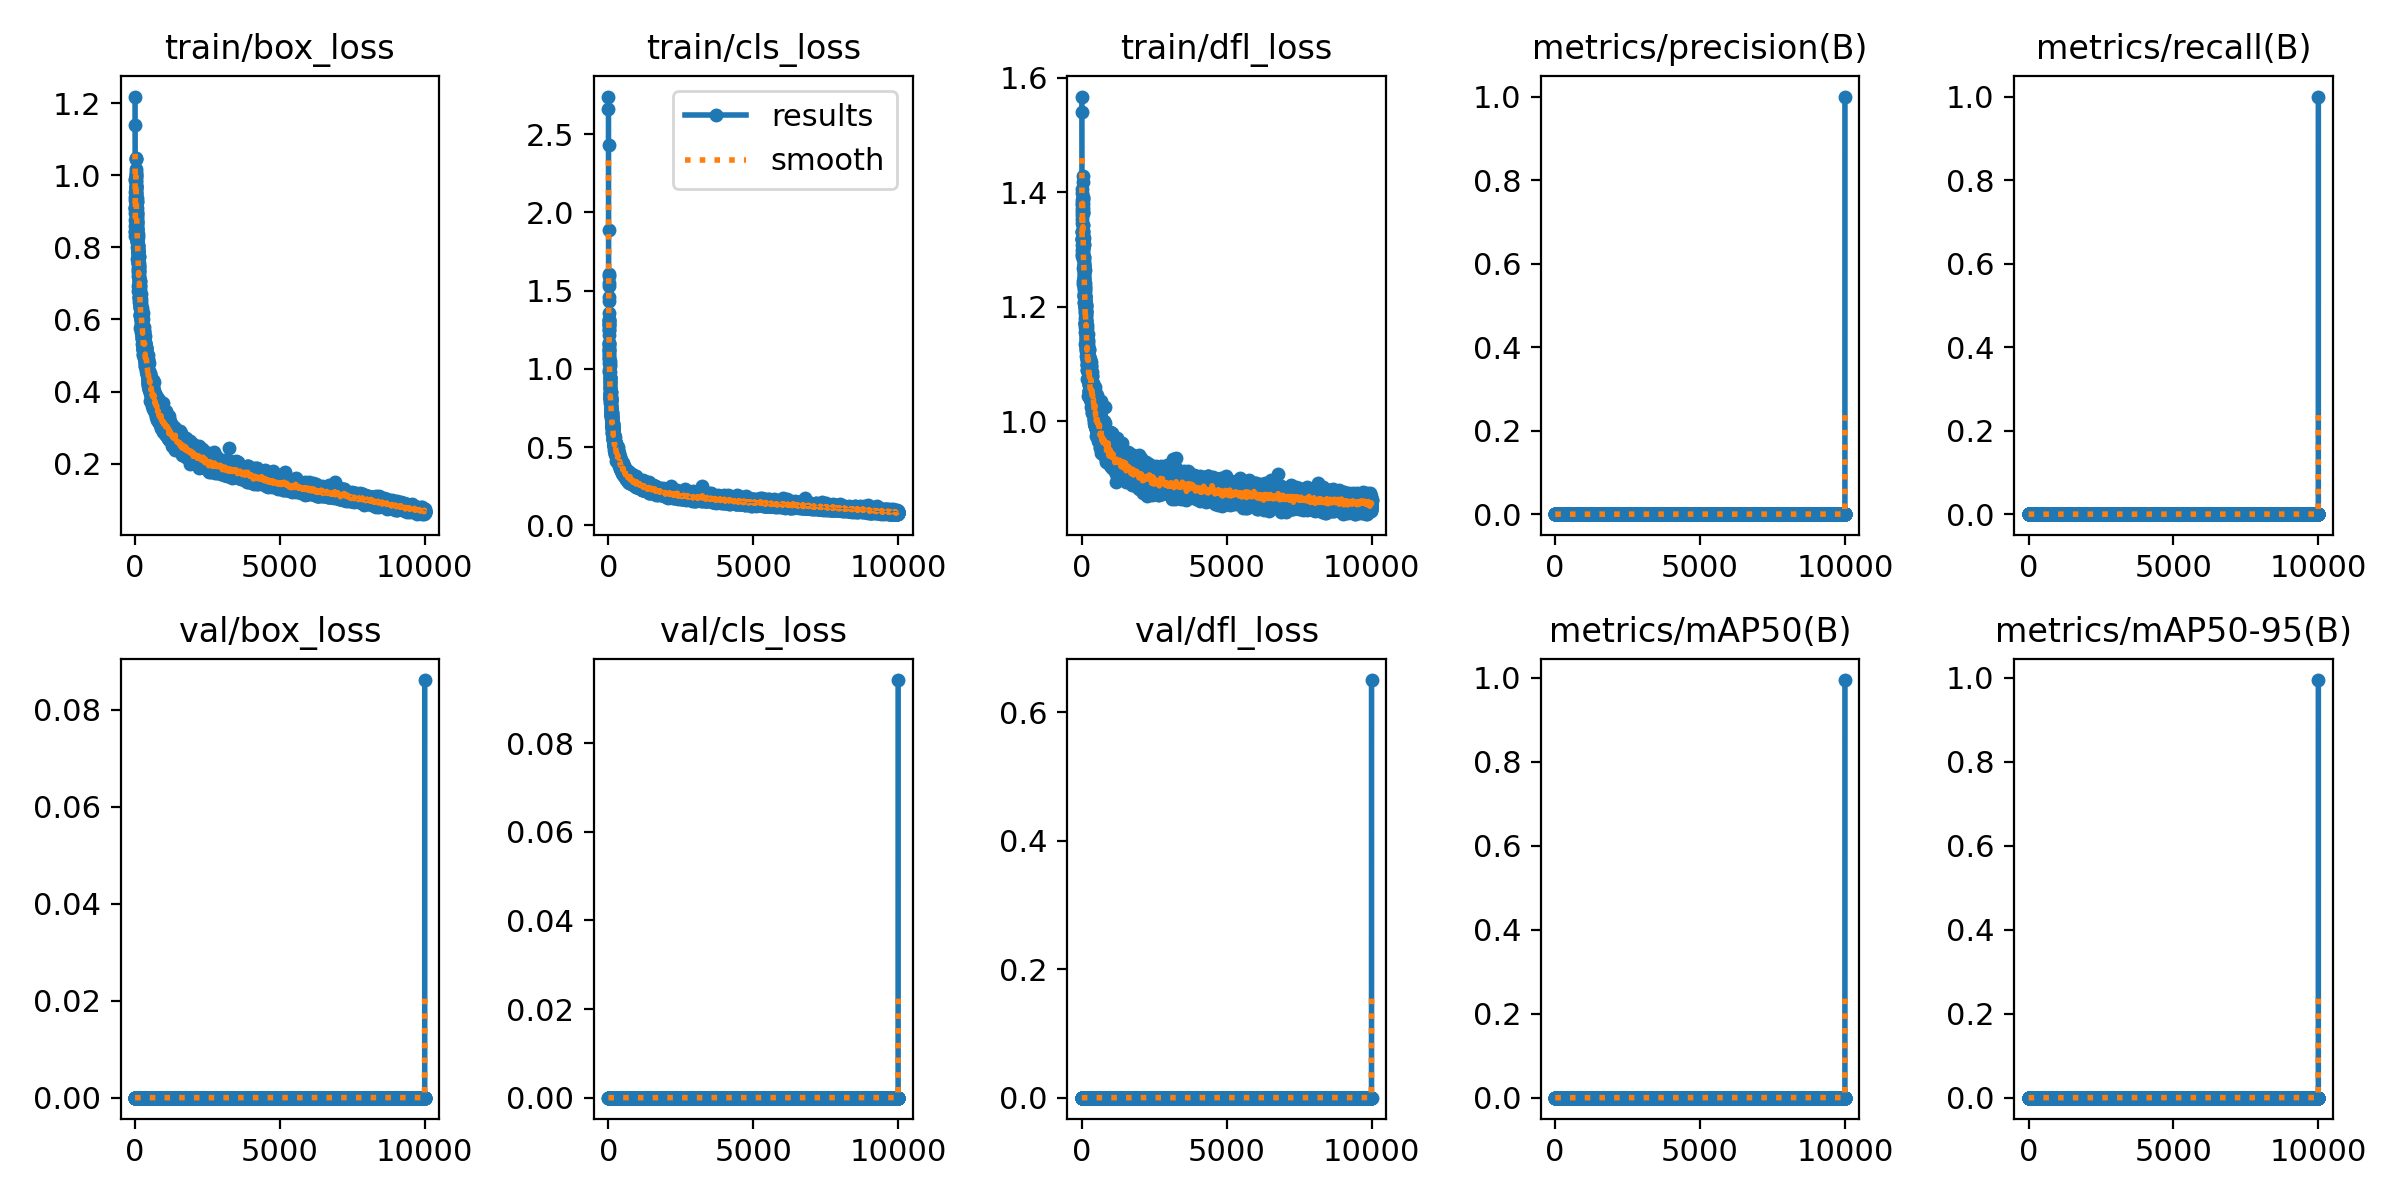

The table this chart was drawn from, first rows:
epoch, train/box_loss, train/cls_loss, train/dfl_loss, metrics/precision(B), metrics/recall(B), metrics/mAP50(B), metrics/mAP50-95(B), val/box_loss, val/cls_loss, val/dfl_loss, lr/pg0, lr/pg1, lr/pg2
1, 1.218, 2.739, 1.567, 0, 0, 0, 0, 0, 0, 0, 0.0006, 0.0006, 0.0006
2, 1.139, 2.658, 1.54, 0, 0, 0, 0, 0, 0, 0, 0.0013, 0.0013, 0.0013
3, 0.9854, 2.429, 1.398, 0, 0, 0, 0, 0, 0, 0, 0.002, 0.002, 0.002
4, 0.9314, 1.89, 1.38, 0, 0, 0, 0, 0, 0, 0, 0.002699, 0.002699, 0.002699
5, 0.9111, 1.606, 1.32, 0, 0, 0, 0, 0, 0, 0, 0.003399, 0.003399, 0.003399
6, 0.9394, 1.593, 1.359, 0, 0, 0, 0, 0, 0, 0, 0.004098, 0.004098, 0.004098
7, 0.8461, 1.529, 1.317, 0, 0, 0, 0, 0, 0, 0, 0.004797, 0.004797, 0.004797
8, 0.9058, 1.551, 1.33, 0, 0, 0, 0, 0, 0, 0, 0.005496, 0.005496, 0.005496
9, 0.8309, 1.459, 1.3, 0, 0, 0, 0, 0, 0, 0, 0.006195, 0.006195, 0.006195
10, 0.8764, 1.435, 1.308, 0, 0, 0, 0, 0, 0, 0, 0.006894, 0.006894, 0.006894
11, 0.8419, 1.357, 1.288, 0, 0, 0, 0, 0, 0, 0, 0.007593, 0.007593, 0.007593
12, 0.8576, 1.315, 1.292, 0, 0, 0, 0, 0, 0, 0, 0.008291, 0.008291, 0.008291
13, 0.9081, 1.32, 1.318, 0, 0, 0, 0, 0, 0, 0, 0.008989, 0.008989, 0.008989
14, 0.8957, 1.285, 1.319, 0, 0, 0, 0, 0, 0, 0, 0.009687, 0.009687, 0.009687
15, 0.9538, 1.281, 1.346, 0, 0, 0, 0, 0, 0, 0, 0.009986, 0.009986, 0.009986
16, 0.9898, 1.266, 1.371, 0, 0, 0, 0, 0, 0, 0, 0.009986, 0.009986, 0.009986
17, 1.008, 1.286, 1.406, 0, 0, 0, 0, 0, 0, 0, 0.009985, 0.009985, 0.009985
18, 0.9668, 1.305, 1.378, 0, 0, 0, 0, 0, 0, 0, 0.009984, 0.009984, 0.009984
19, 0.9659, 1.248, 1.331, 0, 0, 0, 0, 0, 0, 0, 0.009983, 0.009983, 0.009983
20, 1.016, 1.306, 1.366, 0, 0, 0, 0, 0, 0, 0, 0.009982, 0.009982, 0.009982
21, 0.9501, 1.245, 1.353, 0, 0, 0, 0, 0, 0, 0, 0.009981, 0.009981, 0.009981
22, 0.9386, 1.166, 1.332, 0, 0, 0, 0, 0, 0, 0, 0.00998, 0.00998, 0.00998
23, 0.9623, 1.214, 1.386, 0, 0, 0, 0, 0, 0, 0, 0.009979, 0.009979, 0.009979
24, 0.9802, 1.118, 1.387, 0, 0, 0, 0, 0, 0, 0, 0.009978, 0.009978, 0.009978
25, 1.045, 1.158, 1.417, 0, 0, 0, 0, 0, 0, 0, 0.009977, 0.009977, 0.009977
26, 1.048, 1.148, 1.428, 0, 0, 0, 0, 0, 0, 0, 0.009976, 0.009976, 0.009976
27, 0.9862, 1.117, 1.364, 0, 0, 0, 0, 0, 0, 0, 0.009975, 0.009975, 0.009975
28, 1.001, 1.126, 1.389, 0, 0, 0, 0, 0, 0, 0, 0.009974, 0.009974, 0.009974
29, 1.045, 1.166, 1.368, 0, 0, 0, 0, 0, 0, 0, 0.009973, 0.009973, 0.009973
30, 0.9501, 1.071, 1.332, 0, 0, 0, 0, 0, 0, 0, 0.009972, 0.009972, 0.009972
31, 0.9698, 1.082, 1.332, 0, 0, 0, 0, 0, 0, 0, 0.009971, 0.009971, 0.009971
32, 0.9074, 0.9958, 1.304, 0, 0, 0, 0, 0, 0, 0, 0.00997, 0.00997, 0.00997
33, 0.9659, 1.109, 1.323, 0, 0, 0, 0, 0, 0, 0, 0.009969, 0.009969, 0.009969
34, 0.9985, 1.066, 1.343, 0, 0, 0, 0, 0, 0, 0, 0.009968, 0.009968, 0.009968
35, 0.9513, 0.9827, 1.315, 0, 0, 0, 0, 0, 0, 0, 0.009967, 0.009967, 0.009967
36, 0.9282, 1.039, 1.312, 0, 0, 0, 0, 0, 0, 0, 0.009966, 0.009966, 0.009966
37, 0.9957, 1.096, 1.391, 0, 0, 0, 0, 0, 0, 0, 0.009965, 0.009965, 0.009965
38, 0.9594, 1.048, 1.315, 0, 0, 0, 0, 0, 0, 0, 0.009964, 0.009964, 0.009964
39, 0.9687, 1.02, 1.372, 0, 0, 0, 0, 0, 0, 0, 0.009963, 0.009963, 0.009963
40, 0.9719, 1.033, 1.342, 0, 0, 0, 0, 0, 0, 0, 0.009962, 0.009962, 0.009962
41, 1.002, 0.9829, 1.38, 0, 0, 0, 0, 0, 0, 0, 0.009961, 0.009961, 0.009961
42, 0.9226, 0.9235, 1.301, 0, 0, 0, 0, 0, 0, 0, 0.00996, 0.00996, 0.00996
43, 0.9277, 0.9392, 1.31, 0, 0, 0, 0, 0, 0, 0, 0.009959, 0.009959, 0.009959
44, 0.9083, 0.9004, 1.302, 0, 0, 0, 0, 0, 0, 0, 0.009958, 0.009958, 0.009958
45, 0.8484, 0.8428, 1.239, 0, 0, 0, 0, 0, 0, 0, 0.009957, 0.009957, 0.009957
46, 0.9318, 0.9506, 1.364, 0, 0, 0, 0, 0, 0, 0, 0.009956, 0.009956, 0.009956
47, 0.905, 0.9075, 1.293, 0, 0, 0, 0, 0, 0, 0, 0.009956, 0.009956, 0.009956
48, 0.9386, 0.9382, 1.302, 0, 0, 0, 0, 0, 0, 0, 0.009954, 0.009954, 0.009954
49, 0.9396, 0.9492, 1.329, 0, 0, 0, 0, 0, 0, 0, 0.009954, 0.009954, 0.009954
50, 0.8975, 0.9155, 1.298, 0, 0, 0, 0, 0, 0, 0, 0.009952, 0.009952, 0.009952
51, 0.8948, 0.9471, 1.316, 0, 0, 0, 0, 0, 0, 0, 0.009952, 0.009952, 0.009952
52, 0.8723, 0.8801, 1.283, 0, 0, 0, 0, 0, 0, 0, 0.00995, 0.00995, 0.00995
53, 0.9102, 0.9196, 1.291, 0, 0, 0, 0, 0, 0, 0, 0.00995, 0.00995, 0.00995
54, 0.8356, 0.8084, 1.245, 0, 0, 0, 0, 0, 0, 0, 0.009949, 0.009949, 0.009949
55, 0.9365, 0.8837, 1.313, 0, 0, 0, 0, 0, 0, 0, 0.009947, 0.009947, 0.009947
56, 0.8812, 0.8653, 1.268, 0, 0, 0, 0, 0, 0, 0, 0.009947, 0.009947, 0.009947
57, 0.9262, 0.8383, 1.317, 0, 0, 0, 0, 0, 0, 0, 0.009946, 0.009946, 0.009946
58, 0.8878, 0.8943, 1.32, 0, 0, 0, 0, 0, 0, 0, 0.009945, 0.009945, 0.009945
59, 0.8702, 0.8319, 1.271, 0, 0, 0, 0, 0, 0, 0, 0.009944, 0.009944, 0.009944
60, 0.8545, 0.8159, 1.271, 0, 0, 0, 0, 0, 0, 0, 0.009943, 0.009943, 0.009943
... 9,940 more rows
